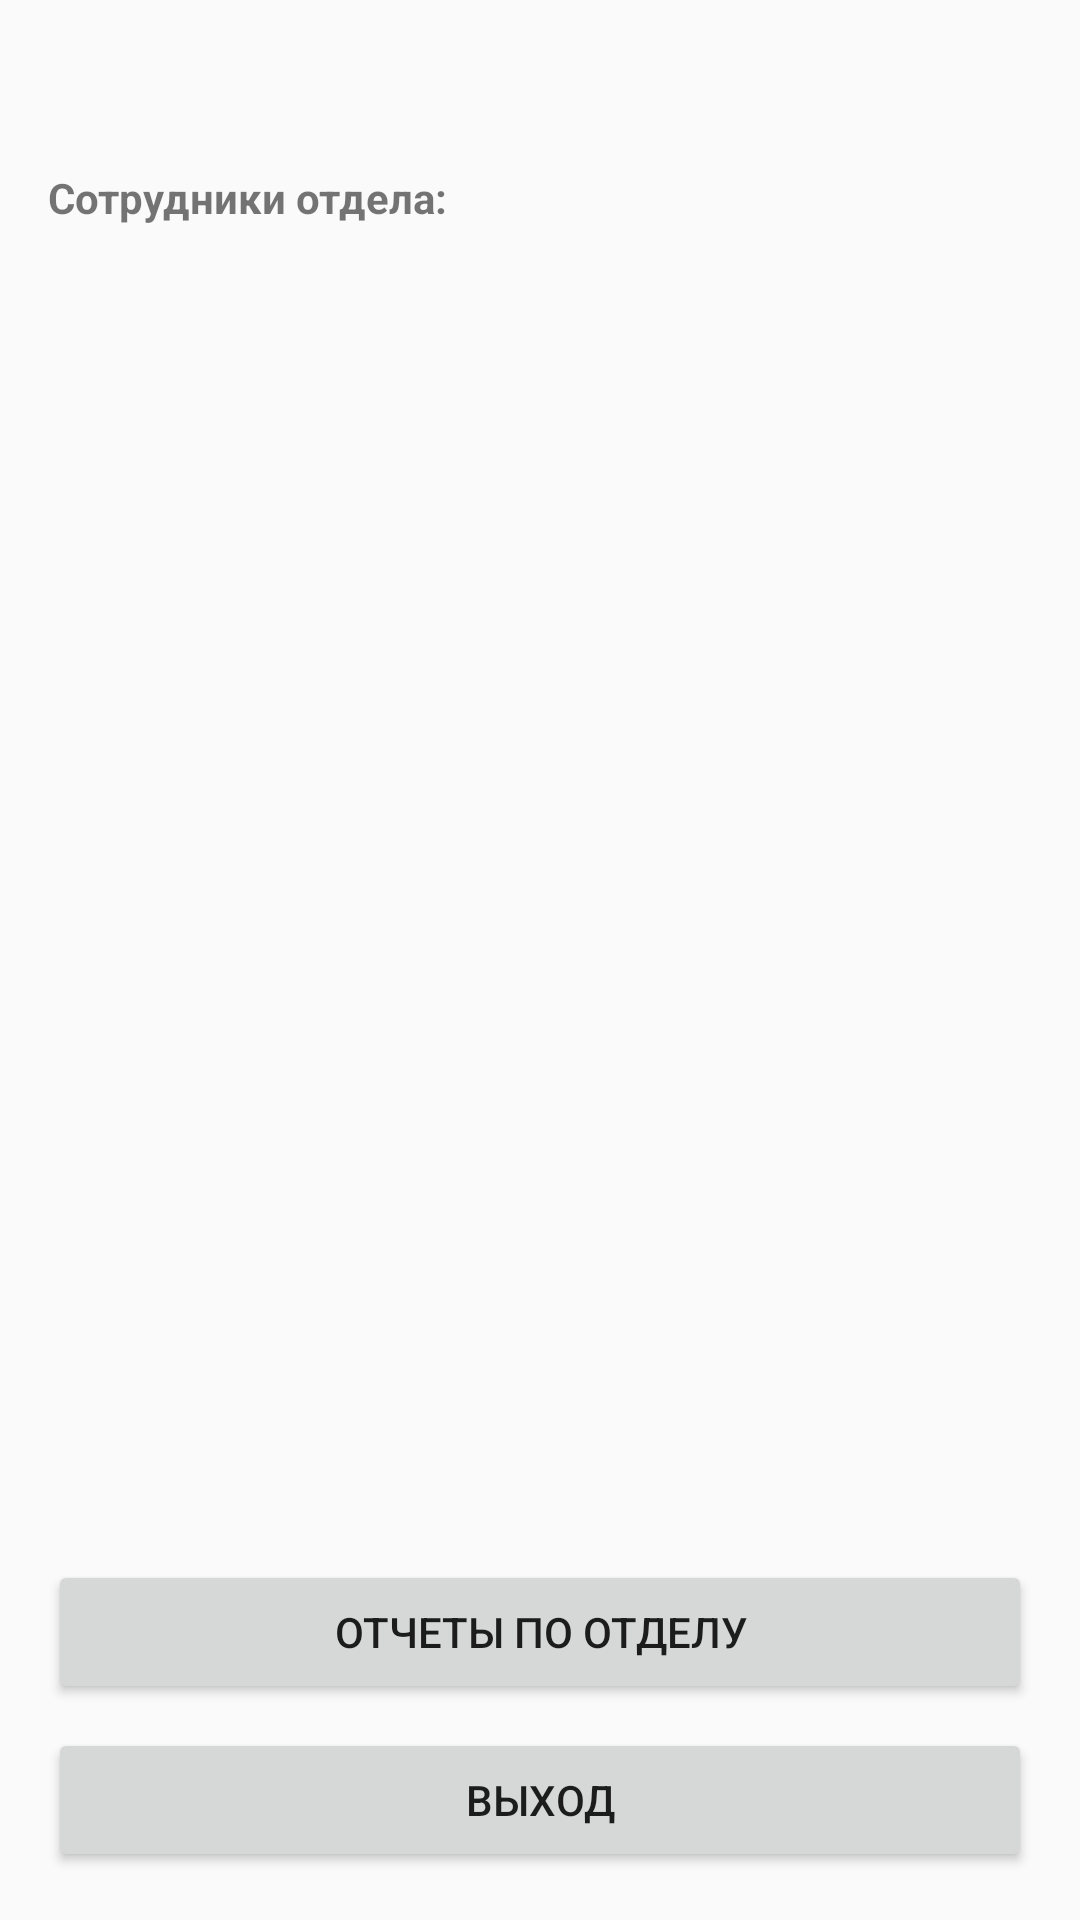

Write the Android layout XML for this screen, with the resource values it uses.
<!-- AndroidManifest.xml: application theme Theme.AppCompat.Light.NoActionBar -->
<!-- res/layout/activity_manager.xml -->
<?xml version="1.0" encoding="utf-8"?>
<LinearLayout xmlns:android="http://schemas.android.com/apk/res/android"
    android:layout_width="match_parent"
    android:layout_height="match_parent"
    android:orientation="vertical"
    android:padding="16dp">

    <TextView
        android:id="@+id/tvWelcome"
        android:layout_width="match_parent"
        android:layout_height="wrap_content"
        android:textSize="18sp"
        android:layout_marginBottom="16dp"/>

    <TextView
        android:layout_width="match_parent"
        android:layout_height="wrap_content"
        android:text="Сотрудники отдела:"
        android:textSize="14sp"
        android:textStyle="bold"
        android:layout_marginBottom="8dp"/>

    <androidx.recyclerview.widget.RecyclerView
        android:id="@+id/recyclerView"
        android:layout_width="match_parent"
        android:layout_height="0dp"
        android:layout_weight="1"
        android:layout_marginBottom="16dp"/>

    <Button
        android:id="@+id/btnReports"
        android:layout_width="match_parent"
        android:layout_height="wrap_content"
        android:text="Отчеты по отделу"
        android:layout_marginBottom="8dp"/>

    <Button
        android:id="@+id/btnLogout"
        android:layout_width="match_parent"
        android:layout_height="wrap_content"
        android:text="Выход"/>
</LinearLayout>
<!-- resources referenced by this layout -->
<resources>

</resources>
